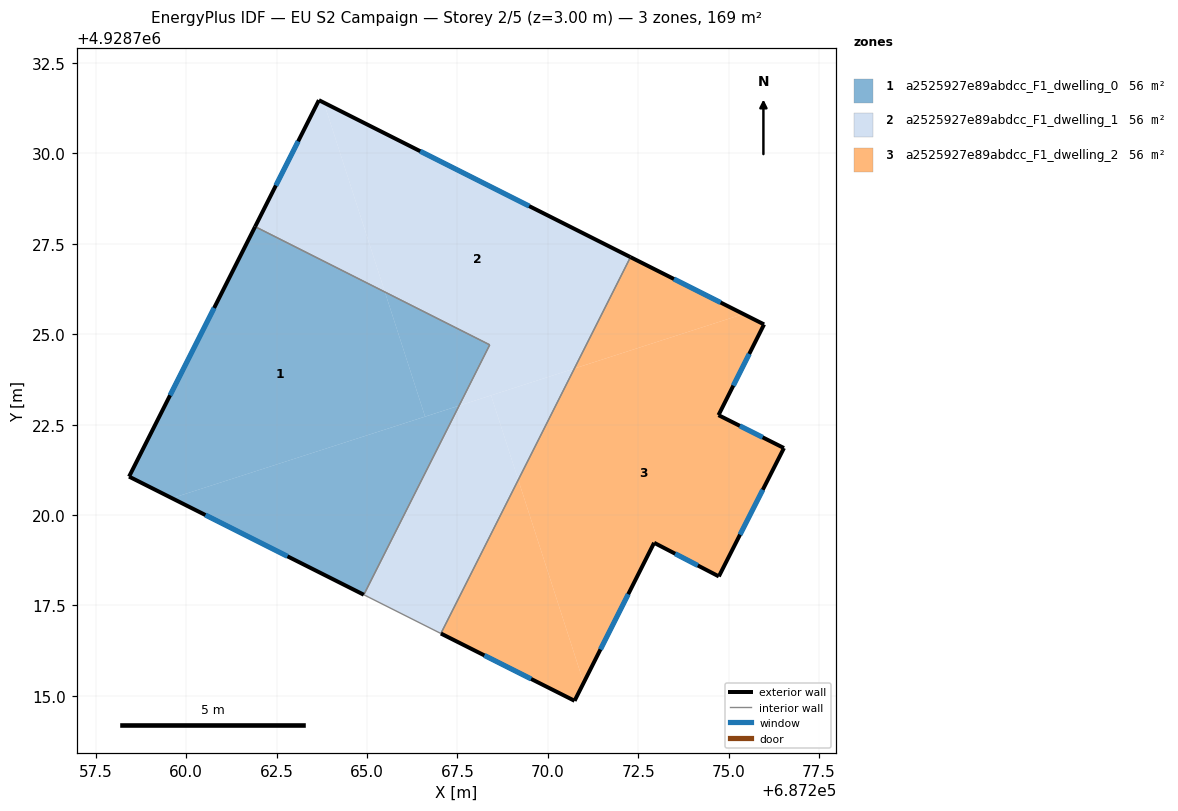
=== STOREY PLAN SPEC (per zone: floor XY polygon, exterior-wall plan segments, windows/doors) ===
zone 1: a2525927e89abdcc_F1_dwelling_0  (56.2 m²)
  floor: (687264.91, 4928717.80) (687267.55, 4928723.02) (687259.61, 4928720.46)
  floor: (687266.61, 4928722.72) (687265.50, 4928726.17) (687261.91, 4928727.97) (687258.42, 4928721.06) (687259.61, 4928720.46)
  floor: (687267.55, 4928723.02) (687268.40, 4928724.71) (687265.50, 4928726.17) (687266.61, 4928722.72)
  exterior wall: (687264.91, 4928717.79) – (687258.42, 4928721.06)  [7.3 m]
    window: (687262.80, 4928718.86) – (687260.53, 4928720.00)  [2.7 m²]
  exterior wall: (687258.42, 4928721.06) – (687261.91, 4928727.97)  [7.7 m]
    window: (687259.55, 4928723.31) – (687260.77, 4928725.73)  [2.8 m²]
  interior walls: 2
zone 2: a2525927e89abdcc_F1_dwelling_1  (56.2 m²)
  floor: (687270.74, 4928724.05) (687272.29, 4928727.13) (687263.81, 4928731.40) (687265.50, 4928726.17) (687268.40, 4928724.71) (687267.55, 4928723.02)
  floor: (687267.04, 4928716.72) (687269.18, 4928720.97) (687268.43, 4928723.31) (687267.55, 4928723.02) (687264.91, 4928717.80)
  floor: (687269.18, 4928720.97) (687270.73, 4928724.05) (687268.43, 4928723.31)
  floor: (687265.50, 4928726.17) (687263.81, 4928731.40) (687263.67, 4928731.47) (687261.91, 4928727.97)
  exterior wall: (687261.91, 4928727.97) – (687263.67, 4928731.47)  [3.9 m]
    window: (687262.48, 4928729.11) – (687263.10, 4928730.33)  [1.4 m²]
  exterior wall: (687263.67, 4928731.47) – (687272.29, 4928727.13)  [9.6 m]
    window: (687266.47, 4928730.06) – (687269.48, 4928728.54)  [3.5 m²]
  interior walls: 4
zone 3: a2525927e89abdcc_F1_dwelling_2  (56.2 m²)
  floor: (687274.73, 4928718.30) (687276.53, 4928721.85) (687274.72, 4928722.76) (687275.98, 4928725.27) (687275.41, 4928725.56) (687270.73, 4928724.05) (687269.18, 4928720.97) (687270.99, 4928715.36) (687272.94, 4928719.23)
  floor: (687275.41, 4928725.56) (687272.29, 4928727.13) (687270.74, 4928724.05)
  floor: (687270.74, 4928714.86) (687270.99, 4928715.36) (687269.18, 4928720.97) (687267.04, 4928716.72)
  exterior wall: (687270.74, 4928714.86) – (687267.04, 4928716.72)  [4.1 m]
    window: (687269.54, 4928715.47) – (687268.25, 4928716.12)  [1.5 m²]
  exterior wall: (687272.29, 4928727.13) – (687275.98, 4928725.27)  [4.1 m]
    window: (687273.49, 4928726.53) – (687274.78, 4928725.88)  [1.5 m²]
  exterior wall: (687275.98, 4928725.27) – (687274.72, 4928722.76)  [2.8 m]
    window: (687275.57, 4928724.46) – (687275.13, 4928723.58)  [1.0 m²]
  exterior wall: (687274.72, 4928722.76) – (687276.53, 4928721.85)  [2.0 m]
    window: (687275.31, 4928722.47) – (687275.94, 4928722.15)  [0.7 m²]
  exterior wall: (687276.53, 4928721.85) – (687274.73, 4928718.30)  [4.0 m]
    window: (687275.95, 4928720.70) – (687275.32, 4928719.46)  [1.5 m²]
  exterior wall: (687274.73, 4928718.30) – (687272.94, 4928719.23)  [2.0 m]
    window: (687274.15, 4928718.60) – (687273.52, 4928718.93)  [0.7 m²]
  exterior wall: (687272.94, 4928719.23) – (687270.74, 4928714.86)  [4.9 m]
    window: (687272.23, 4928717.81) – (687271.46, 4928716.28)  [1.8 m²]
  interior walls: 1

=== DERIVED (storey summary) ===
Building: EU S2 Campaign
Storey: 2 of 5  (floor level z = 3.00 m)
Storey gross floor area: 168.7 m²
Zones on this storey: 3
  - a2525927e89abdcc_F1_dwelling_0: floor 56.2 m²; exterior wall 15.0 m (45.0 m²); 2 window(s) 5.5 m²; WWR 12.2%
  - a2525927e89abdcc_F1_dwelling_1: floor 56.2 m²; exterior wall 13.6 m (40.7 m²); 2 window(s) 5.0 m²; WWR 12.2%
  - a2525927e89abdcc_F1_dwelling_2: floor 56.2 m²; exterior wall 24.0 m (72.0 m²); 7 window(s) 8.8 m²; WWR 12.2%
Zone adjacency (shared interzone walls):
  - a2525927e89abdcc_F1_dwelling_0 ↔ a2525927e89abdcc_F1_dwelling_1
  - a2525927e89abdcc_F1_dwelling_1 ↔ a2525927e89abdcc_F1_dwelling_2